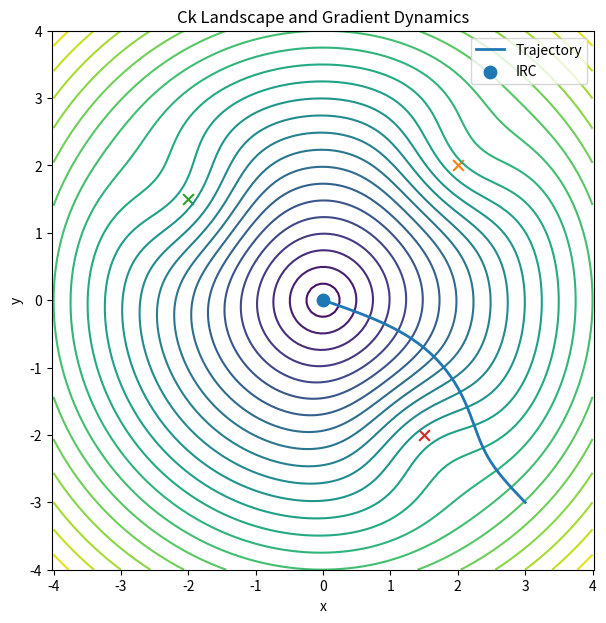

The script that saved this image:
import numpy as np
import matplotlib.pyplot as plt

# =========================
# Parameters
# =========================
alpha = 1.0
beta = 0.6
steps = 800
dt = 0.05
eps = 1e-4

# =========================
# Reference Integration Core (IRC)
# =========================
irc = np.array([0.0, 0.0])

# Barrier positions
barriers = [
    np.array([2.0, 2.0]),
    np.array([-2.0, 1.5]),
    np.array([1.5, -2.0])
]

# =========================
# Core functions
# =========================
def D(x):
    """Distance to the IRC."""
    return np.linalg.norm(x - irc)

def B(x):
    """Barrier field."""
    val = 0.0
    for b in barriers:
        val += np.exp(-np.linalg.norm(x - b) ** 2)
    return val

def Ck(x):
    """Coherence Complexity."""
    return alpha * D(x) + beta * B(x)

def grad_Ck(x):
    """Numerical gradient of Ck."""
    grad = np.zeros(2)
    for i in range(2):
        dx = np.zeros(2)
        dx[i] = eps
        grad[i] = (Ck(x + dx) - Ck(x - dx)) / (2 * eps)
    return grad

# =========================
# Simulation
# =========================
x = np.array([3.0, -3.0])
trajectory = []

for _ in range(steps):
    trajectory.append(x.copy())
    x = x - grad_Ck(x) * dt

trajectory = np.array(trajectory)

# =========================
# Landscape grid
# =========================
xs = np.linspace(-4, 4, 120)
ys = np.linspace(-4, 4, 120)
Z = np.zeros((len(ys), len(xs)))

for i, xg in enumerate(xs):
    for j, yg in enumerate(ys):
        Z[j, i] = Ck(np.array([xg, yg]))

# =========================
# Plot
# =========================
plt.figure(figsize=(7, 7))

plt.contour(xs, ys, Z, levels=25)
plt.plot(trajectory[:, 0], trajectory[:, 1], linewidth=2, label="Trajectory")
plt.scatter(irc[0], irc[1], s=80, label="IRC")

for b in barriers:
    plt.scatter(b[0], b[1], s=60, marker="x")

plt.title("Ck Landscape and Gradient Dynamics")
plt.xlabel("x")
plt.ylabel("y")
plt.legend()
plt.axis("equal")
plt.show()
